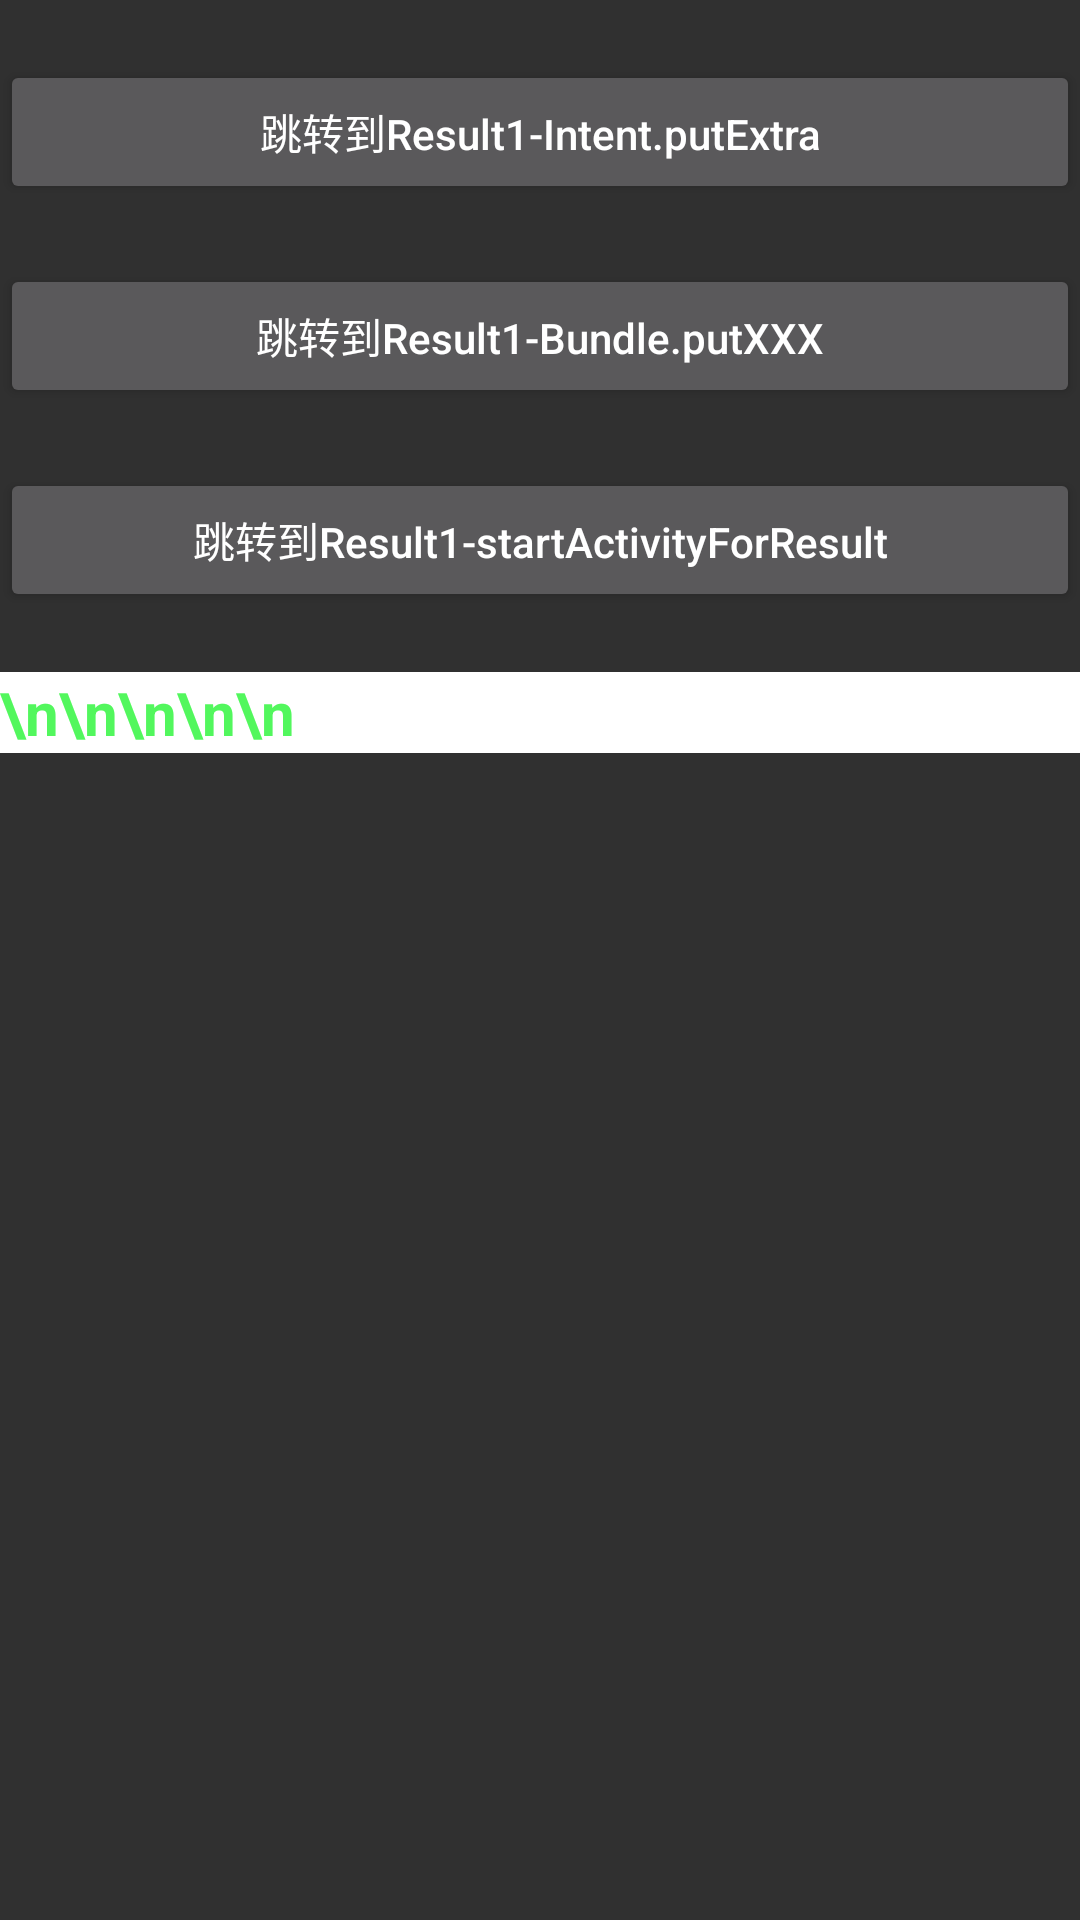

Layout XML and referenced resources for this Android screen:
<!-- AndroidManifest.xml: application theme Theme.AppCompat.NoActionBar -->
<!-- res/layout/activity_communication1.xml -->
<?xml version="1.0" encoding="utf-8"?>
<LinearLayout xmlns:android="http://schemas.android.com/apk/res/android"
    android:layout_width="match_parent"
    android:layout_height="match_parent"
    android:gravity="center_horizontal"
    android:orientation="vertical">


    <Button
        android:id="@+id/commbtn2"
        android:layout_marginTop="20sp"
        android:layout_width="match_parent"
        android:layout_height="wrap_content"
        android:text="跳转到Result1-Intent.putExtra"
        android:textAllCaps="false" />
    <Button
        android:id="@+id/commbtn3"
        android:layout_marginTop="20sp"
        android:layout_width="match_parent"
        android:layout_height="wrap_content"
        android:text="跳转到Result1-Bundle.putXXX"
        android:textAllCaps="false" />
    <Button
        android:id="@+id/commbtn4"
        android:layout_marginTop="20sp"
        android:layout_width="match_parent"
        android:layout_height="wrap_content"
        android:text="跳转到Result1-startActivityForResult"
        android:textAllCaps="false" />

    <TextView
        android:id="@+id/commtext1"
        android:layout_marginTop="20sp"
        android:layout_width="match_parent"
        android:layout_height="wrap_content"
        android:textStyle="bold"
        android:textSize="20sp"
        android:textColor="@color/color3"
        android:background="#FFFFFF"
        android:text="\n\n\n\n\n"
        android:layout_gravity="center"/>



</LinearLayout>
<!-- resources referenced by this layout -->
<resources>
  <color name="color3">#52F75D</color>
</resources>
